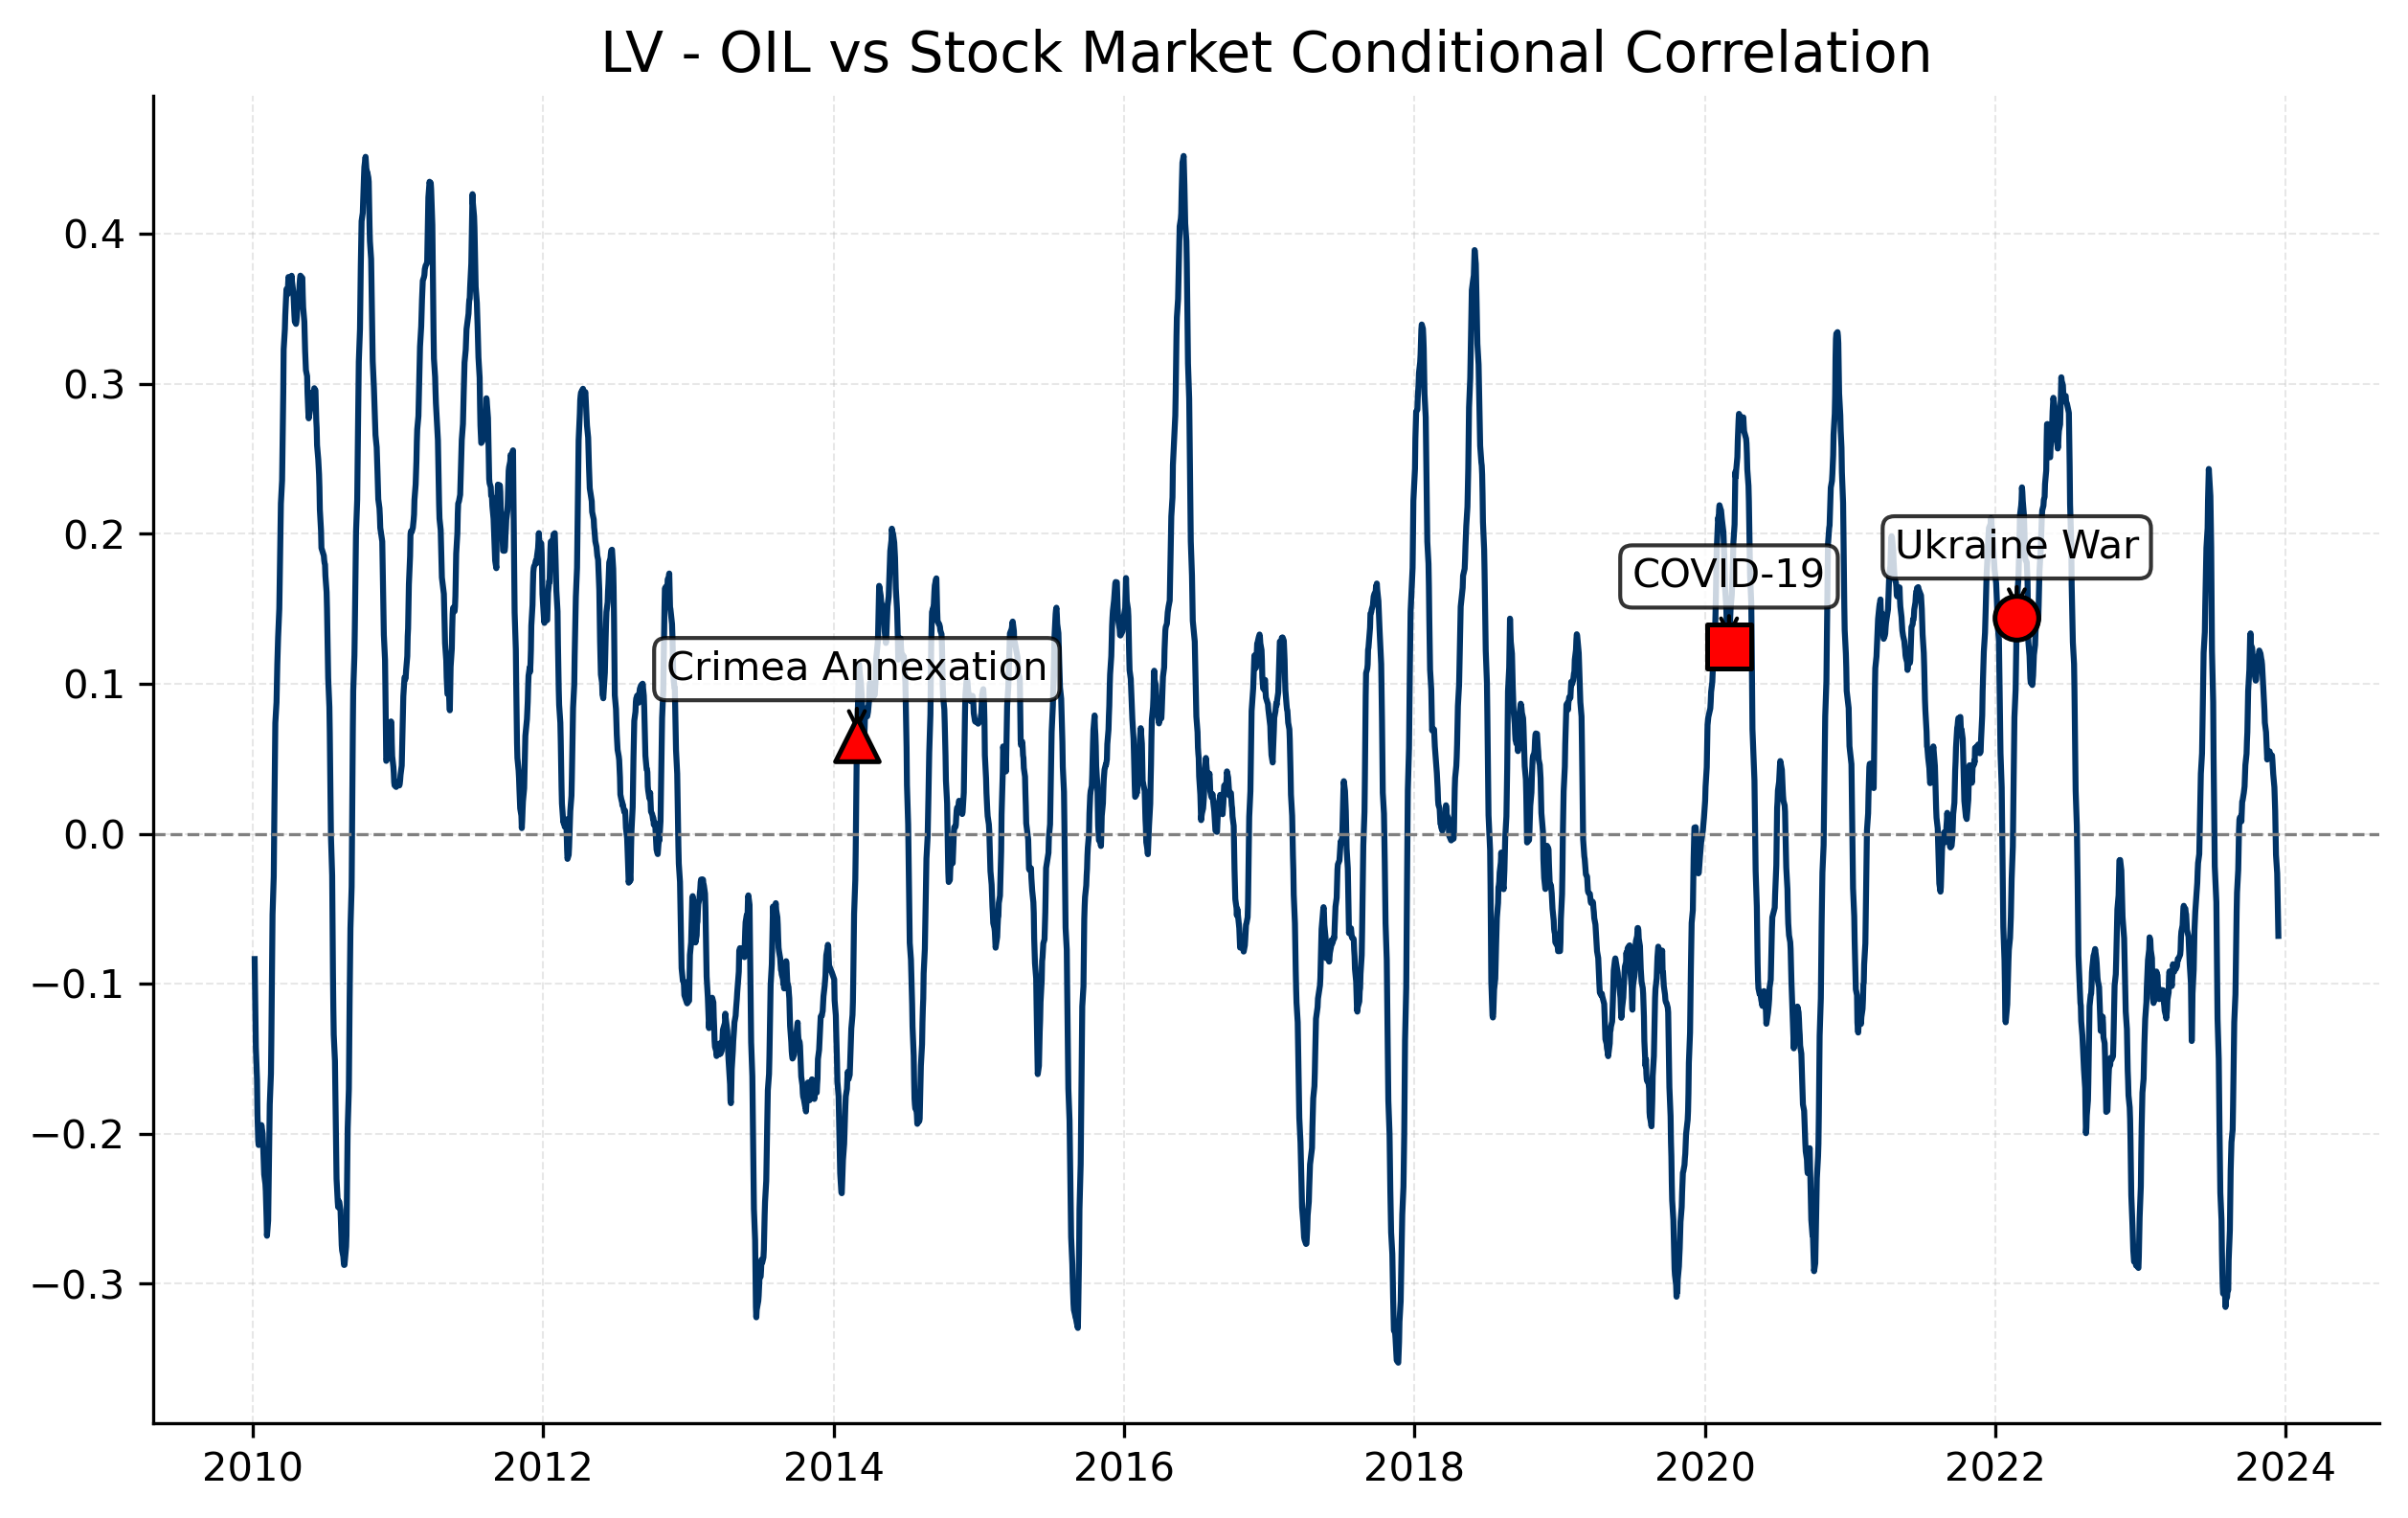

Data behind this chart, as committed beside it:
Date, 0
2023-12-29, 
2023-12-28, 
2023-12-27, 
2023-12-22, 
2023-12-21, 
2023-12-20, 
2023-12-19, 
2023-12-18, 
2023-12-15, 
2023-12-14, -0.06809
2023-12-13, -0.05301
2023-12-12, -0.04132
2023-12-11, -0.02639
2023-12-08, -0.01407
2023-12-07, 0.00131
2023-12-06, 0.01523
2023-12-05, 0.02288
2023-12-04, 0.03105
2023-12-01, 0.03987
2023-11-30, 0.04468
2023-11-29, 0.04893
2023-11-28, 0.05231
2023-11-27, 0.05185
2023-11-24, 0.05109
2023-11-23, 0.05249
2023-11-22, 0.05497
2023-11-21, 0.05463
2023-11-17, 0.05481
2023-11-16, 0.0495
2023-11-15, 0.05578
2023-11-14, 0.06216
2023-11-13, 0.0678
2023-11-10, 0.07407
2023-11-09, 0.0822
2023-11-08, 0.08771
2023-11-07, 0.09237
2023-11-06, 0.09781
2023-11-03, 0.1127
2023-11-02, 0.1153
2023-11-01, 0.1165
2023-10-31, 0.1182
2023-10-30, 0.1201
2023-10-27, 0.1222
2023-10-26, 0.1201
2023-10-25, 0.1191
2023-10-24, 0.1183
2023-10-23, 0.1109
2023-10-20, 0.1072
2023-10-19, 0.1026
2023-10-18, 0.1021
2023-10-17, 0.1034
2023-10-16, 0.1052
2023-10-13, 0.111
2023-10-12, 0.1154
2023-10-11, 0.118
2023-10-10, 0.1199
2023-10-09, 0.124
2023-10-06, 0.126
2023-10-05, 0.1336
2023-10-04, 0.1319
... 3,426 more rows
